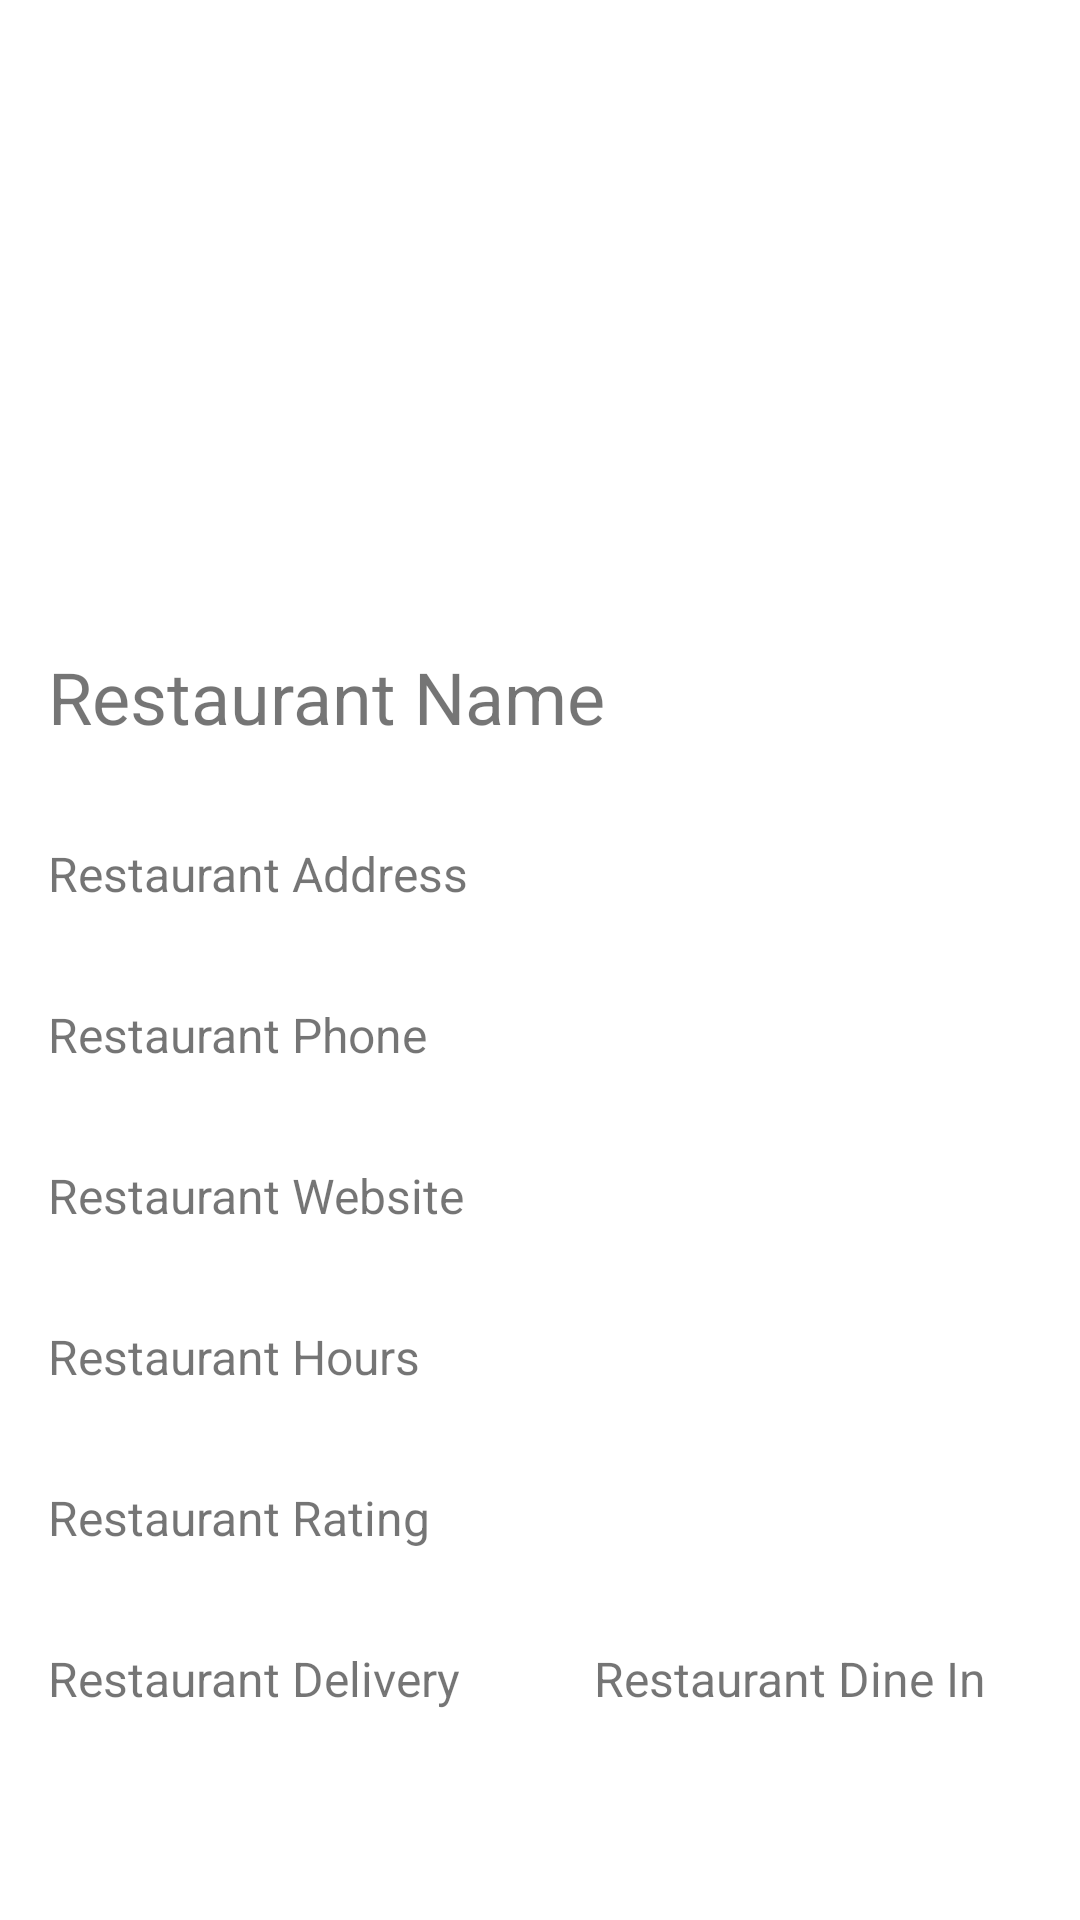

Android layout source for this screen:
<!-- AndroidManifest.xml: application theme Theme.ProjetFinalDevMobileLucasGuenotMerlin -->
<!-- res/layout/activity_restaurant_detail.xml -->
<?xml version="1.0" encoding="utf-8"?>
<androidx.constraintlayout.widget.ConstraintLayout xmlns:android="http://schemas.android.com/apk/res/android"
    android:layout_width="match_parent"
    android:layout_height="match_parent">

    <LinearLayout
        android:layout_width="match_parent"
        android:layout_height="match_parent"
        android:orientation="vertical">

        <ImageView
            android:id="@+id/restaurantImage"
            android:layout_width="match_parent"
            android:layout_height="200dp"
            android:scaleType="centerCrop"
            android:src="@drawable/restaurant" />

        <TextView
            android:id="@+id/restaurantName"
            android:layout_width="match_parent"
            android:layout_height="wrap_content"
            android:layout_margin="16dp"
            android:text="Restaurant Name"
            android:textSize="24sp" />

        <TextView
            android:id="@+id/restaurantAddress"
            android:layout_width="match_parent"
            android:layout_height="wrap_content"
            android:layout_margin="16dp"
            android:text="Restaurant Address"
            android:textSize="16sp" />

        <TextView
            android:id="@+id/restaurantPhone"
            android:layout_width="match_parent"
            android:layout_height="wrap_content"
            android:layout_margin="16dp"
            android:text="Restaurant Phone"
            android:textSize="16sp" />

        <TextView
            android:id="@+id/restaurantWebsite"
            android:layout_width="match_parent"
            android:layout_height="wrap_content"
            android:layout_margin="16dp"
            android:text="Restaurant Website"
            android:textSize="16sp" />

        <TextView
            android:id="@+id/restaurantHours"
            android:layout_width="match_parent"
            android:layout_height="wrap_content"
            android:layout_margin="16dp"
            android:text="Restaurant Hours"
            android:textSize="16sp" />

        <TextView
            android:id="@+id/restaurantRating"
            android:layout_width="match_parent"
            android:layout_height="wrap_content"
            android:layout_margin="16dp"
            android:text="Restaurant Rating"
            android:textSize="16sp" />

        <LinearLayout
            android:layout_width="match_parent"
            android:layout_height="match_parent"
            android:orientation="horizontal">

            <TextView
                android:id="@+id/restaurantDelivery"
                android:layout_width="150dp"
                android:layout_height="match_parent"
                android:layout_margin="16dp"
                android:text="Restaurant Delivery"
                android:textSize="16sp" />

            <TextView
                android:id="@+id/restaurantDineIn"
                android:layout_width="150dp"
                android:layout_height="match_parent"
                android:layout_margin="16dp"
                android:text="Restaurant Dine In"
                android:textSize="16sp" />

        </LinearLayout>

    </LinearLayout>

</androidx.constraintlayout.widget.ConstraintLayout>
<!-- resources referenced by this layout -->
<resources>
  <style name="Theme.ProjetFinalDevMobileLucasGuenotMerlin" parent="Theme.MaterialComponents.DayNight.DarkActionBar">
          
          <item name="colorPrimary">@color/purple_500</item>
          <item name="colorPrimaryVariant">@color/purple_700</item>
          <item name="colorOnPrimary">@color/white</item>
          
          <item name="colorSecondary">@color/teal_200</item>
          <item name="colorSecondaryVariant">@color/teal_700</item>
          <item name="colorOnSecondary">@color/black</item>
          
          <item name="android:statusBarColor">?attr/colorPrimaryVariant</item>
          
      </style>
  <color name="purple_500">#FF6200EE</color>
  <color name="purple_700">#FF3700B3</color>
  <color name="white">#FFFFFFFF</color>
  <color name="teal_200">#FF03DAC5</color>
  <color name="teal_700">#FF018786</color>
  <color name="black">#FF000000</color>
</resources>
